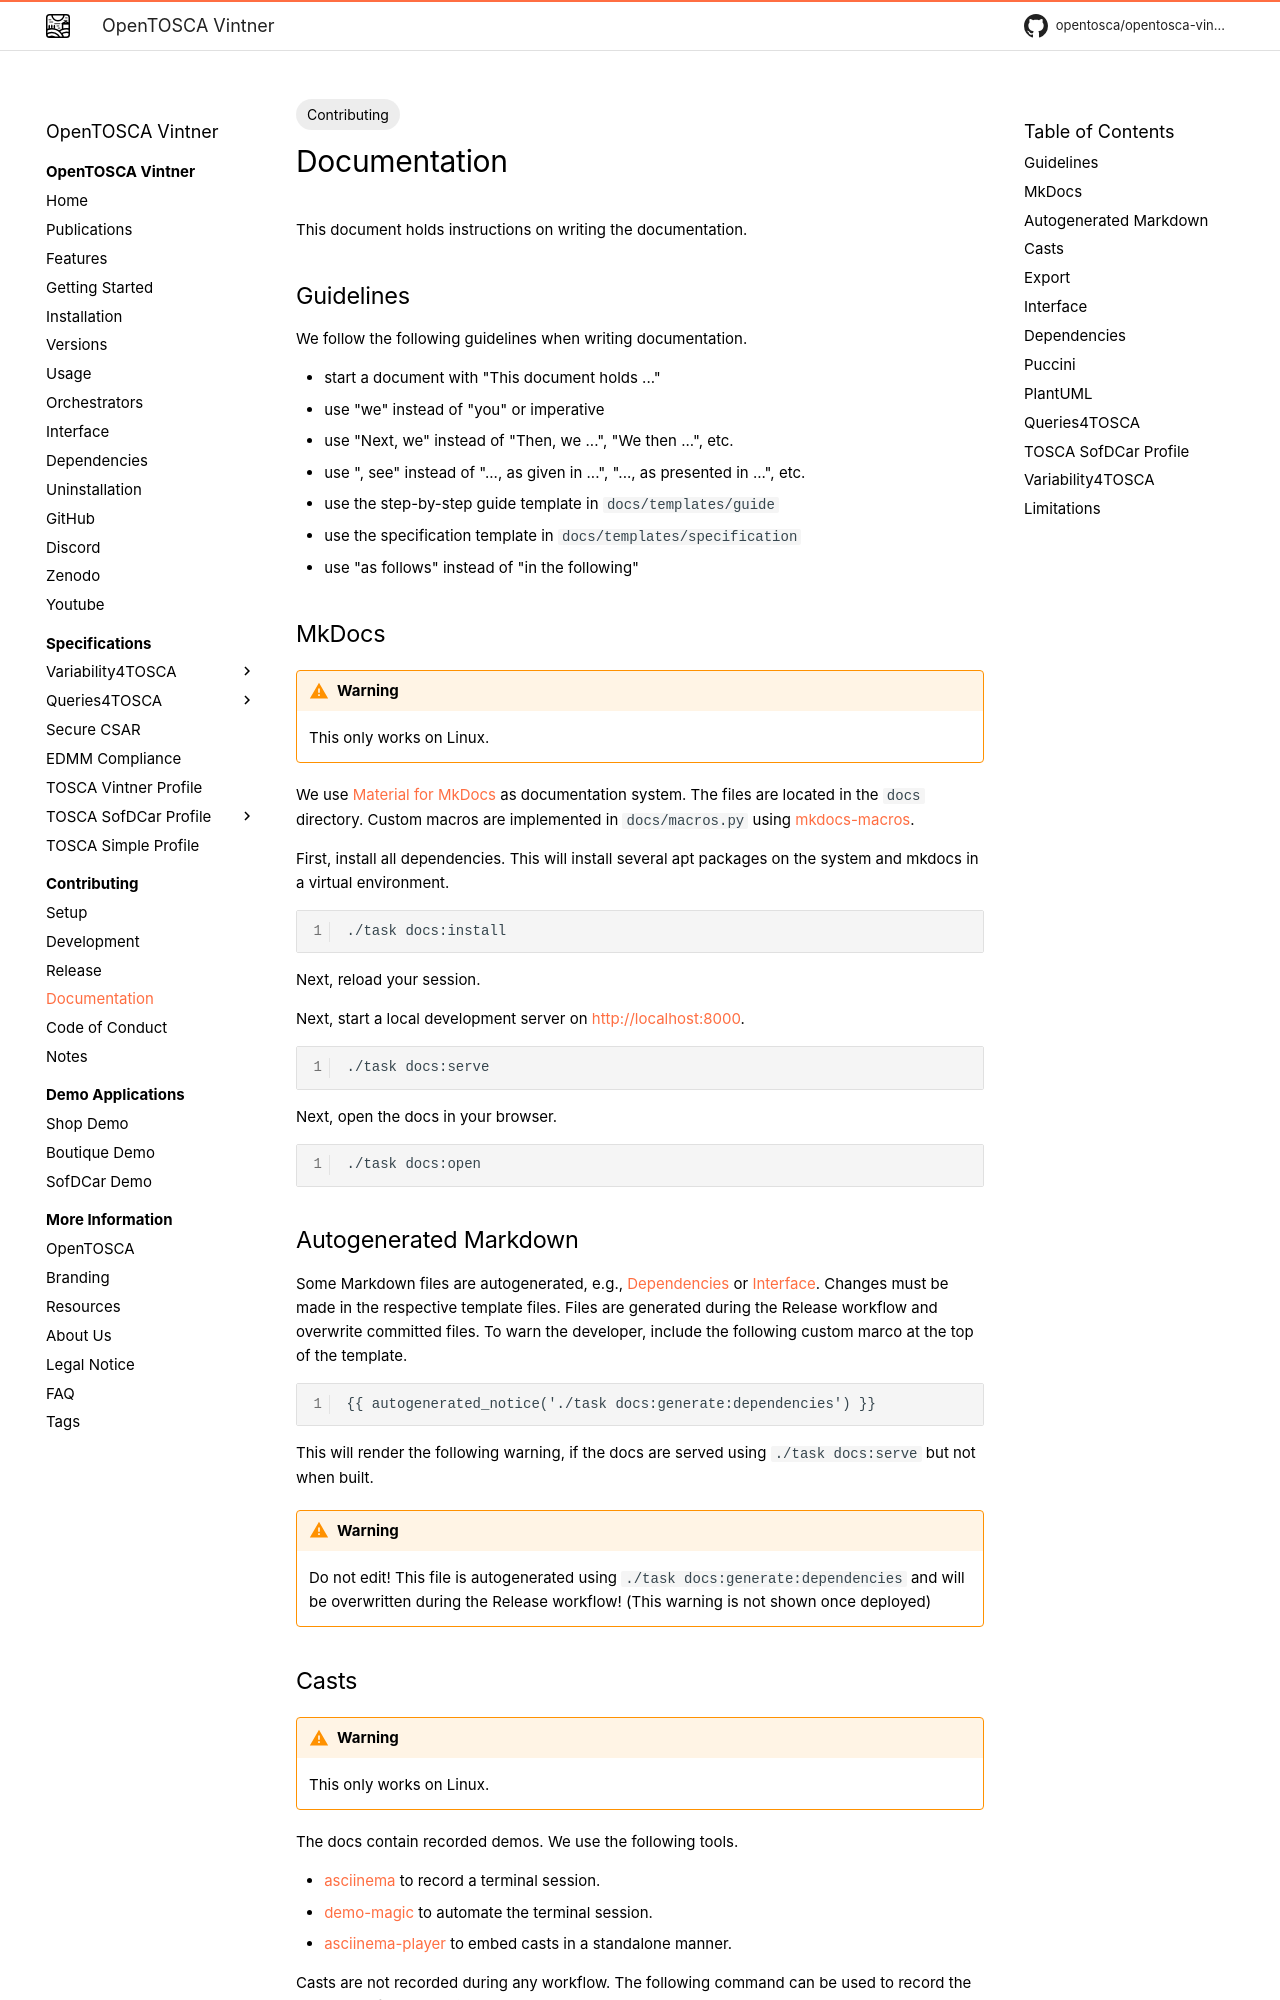

repository: OpenTOSCA/opentosca-vintner · page: contributing/documentation/index.html · generator: mkdocs

---
tags:
- Contributing
---

# Documentation

This document holds instructions on writing the documentation.

## Guidelines

We follow the following guidelines when writing documentation.

- start a document with "This document holds ..."
- use "we" instead of "you" or imperative
- use "Next, we" instead of "Then, we ...", "We then ...", etc.
- use ", see" instead of "..., as given in ...", "..., as presented in ...", etc.
- use the step-by-step guide template in `docs/templates/guide`
- use the specification template in `docs/templates/specification`
- use "as follows" instead of "in the following"


## MkDocs

{{ linux_only_notice() }}

We use [Material for MkDocs](https://squidfunk.github.io/mkdocs-material){target=_blank} as documentation system.
The files are located in the `docs` directory.
Custom macros are implemented in `docs/macros.py` using [mkdocs-macros](https://mkdocs-macros-plugin.readthedocs.io){target=_blank}.

First, install all dependencies. 
This will install several apt packages on the system and mkdocs in a virtual environment.

```shell linenums="1"
./task docs:install
```

Next, reload your session.

Next, start a local development server on [http://localhost:8000](http://localhost:8000){target=_blank}.

```shell linenums="1"
./task docs:serve
```

Next, open the docs in your browser.

```shell linenums="1"
./task docs:open
```

## Autogenerated Markdown

Some Markdown files are autogenerated, e.g., [Dependencies](../dependencies.md){target=_blank} or [Interface](../interface.md){target=_blank}.
Changes must be made in the respective template files.
Files are generated during the Release workflow and overwrite committed files.
To warn the developer, include the following custom marco at the top of the template.

```text linenums="1"
{% raw %}
{{ autogenerated_notice('./task docs:generate:dependencies') }}
{% endraw %}
```

This will render the following warning, if the docs are served using `./task docs:serve` but not when built.

{{ autogenerated_notice('./task docs:generate:dependencies', True) }}
